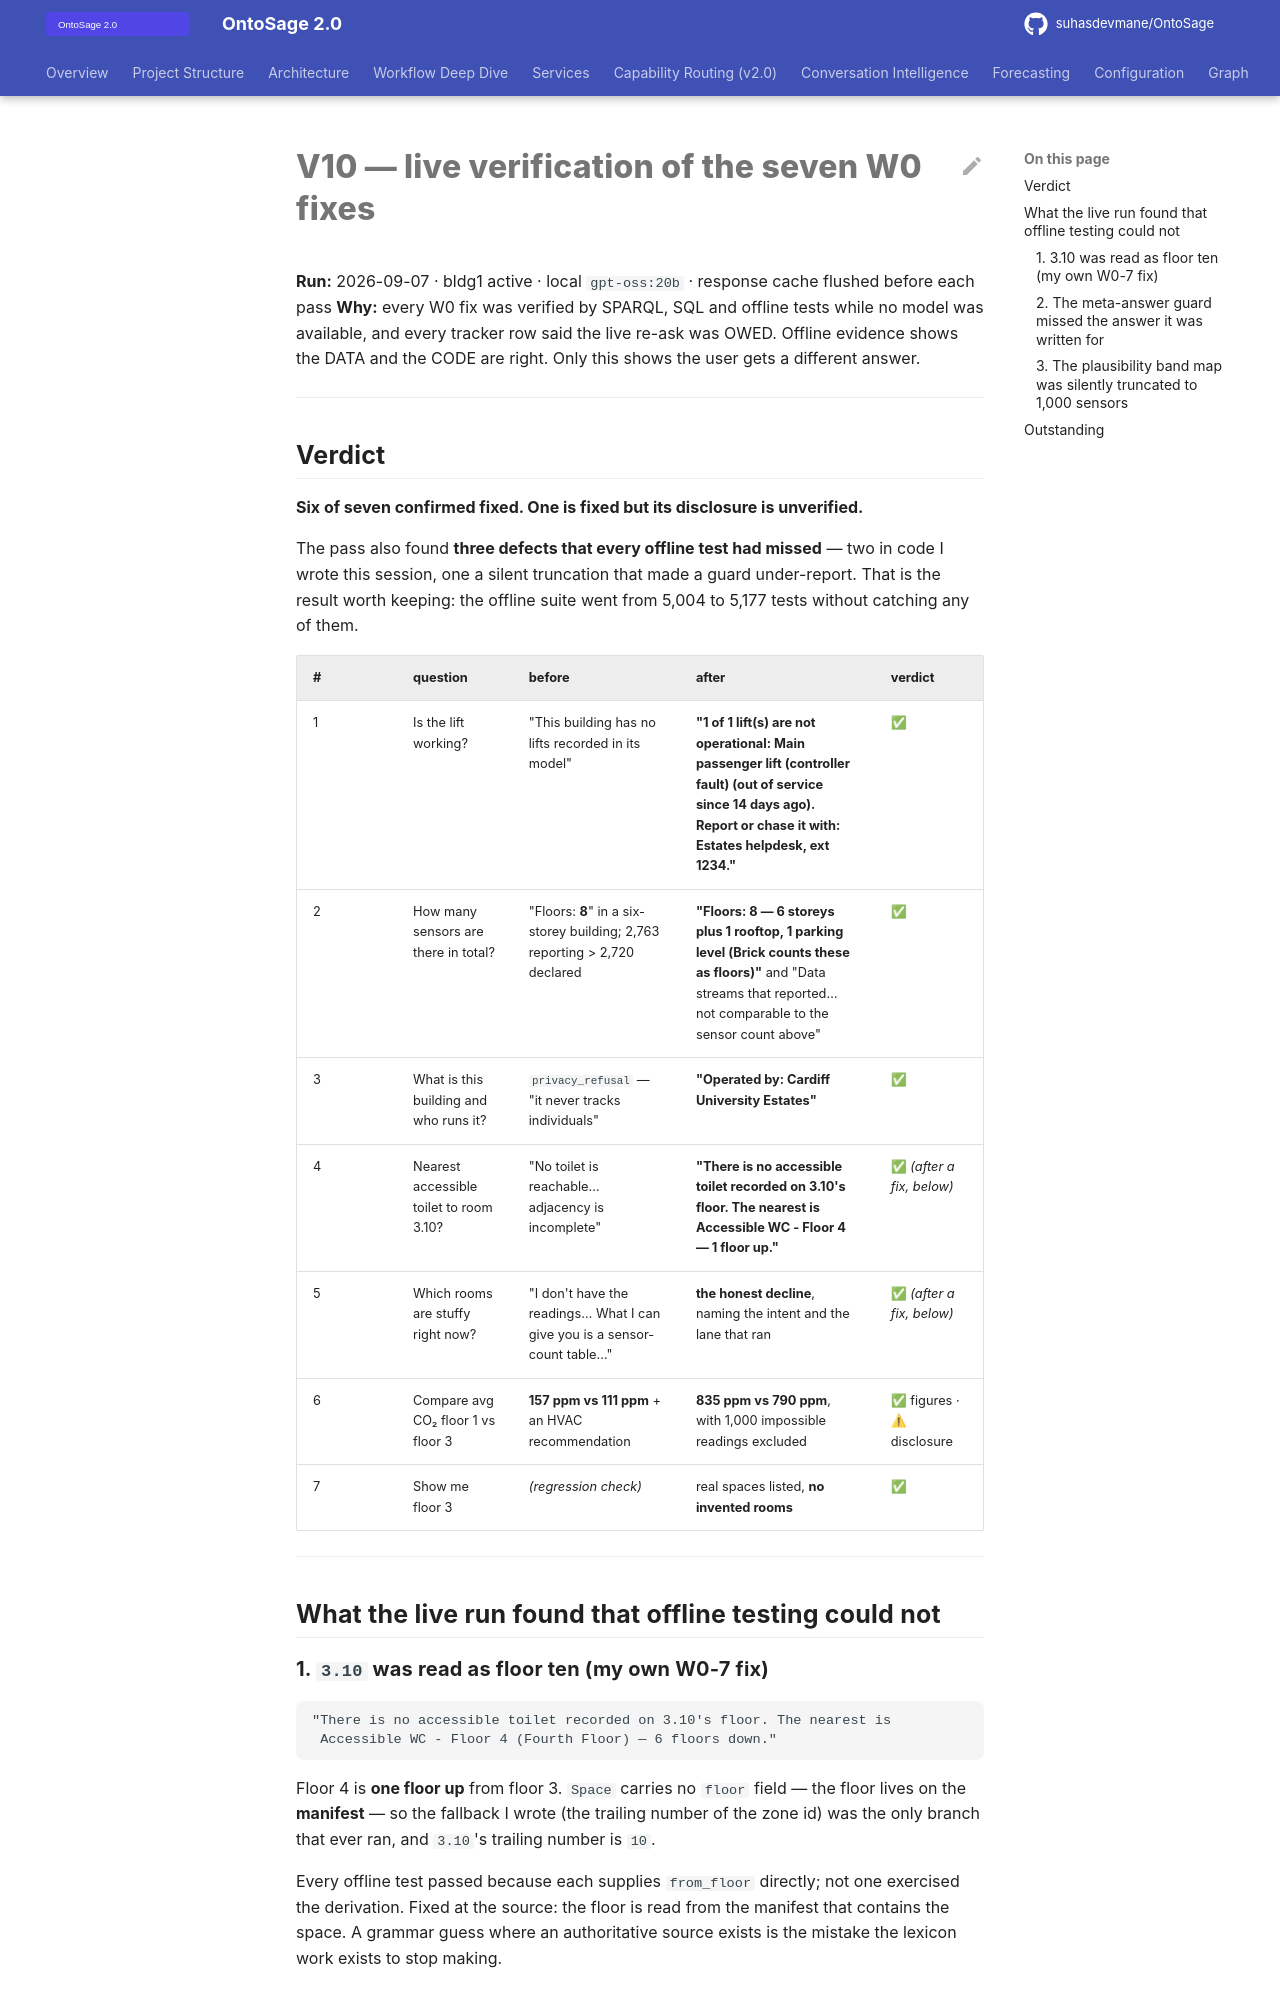

repository: suhasdevmane/OntoSage · page: V10_LIVE_VERIFICATION/index.html · generator: mkdocs

# V10 — live verification of the seven W0 fixes

**Run:** 2026-09-07 · bldg1 active · local `gpt-oss:20b` · response cache flushed before each pass
**Why:** every W0 fix was verified by SPARQL, SQL and offline tests while no model was
available, and every tracker row said the live re-ask was OWED. Offline evidence shows the
DATA and the CODE are right. Only this shows the user gets a different answer.

---

## Verdict

**Six of seven confirmed fixed. One is fixed but its disclosure is unverified.**

The pass also found **three defects that every offline test had missed** — two in code I
wrote this session, one a silent truncation that made a guard under-report. That is the
result worth keeping: the offline suite went from 5,004 to 5,177 tests without catching any
of them.

| # | question | before | after | verdict |
|---|---|---|---|---|
| 1 | Is the lift working? | "This building has no lifts recorded in its model" | **"1 of 1 lift(s) are not operational: Main passenger lift (controller fault) (out of service since 14 days ago). Report or chase it with: Estates helpdesk, ext 1234."** | ✅ |
| 2 | How many sensors are there in total? | "Floors: **8**" in a six-storey building; 2,763 reporting > 2,720 declared | **"Floors: 8 — 6 storeys plus 1 rooftop, 1 parking level (Brick counts these as floors)"** and "Data streams that reported… not comparable to the sensor count above" | ✅ |
| 3 | What is this building and who runs it? | `privacy_refusal` — "it never tracks individuals" | **"Operated by: Cardiff University Estates"** | ✅ |
| 4 | Nearest accessible toilet to room 3.10? | "No toilet is reachable… adjacency is incomplete" | **"There is no accessible toilet recorded on 3.10's floor. The nearest is Accessible WC - Floor 4 — 1 floor up."** | ✅ *(after a fix, below)* |
| 5 | Which rooms are stuffy right now? | "I don't have the readings… What I can give you is a sensor-count table…" | **the honest decline**, naming the intent and the lane that ran | ✅ *(after a fix, below)* |
| 6 | Compare avg CO₂ floor 1 vs floor 3 | **157 ppm vs 111 ppm** + an HVAC recommendation | **835 ppm vs 790 ppm**, with 1,000 impossible readings excluded | ✅ figures · ⚠ disclosure |
| 7 | Show me floor 3 | *(regression check)* | real spaces listed, **no invented rooms** | ✅ |

---

## What the live run found that offline testing could not

### 1. `3.10` was read as floor **ten** (my own W0-7 fix)

    "There is no accessible toilet recorded on 3.10's floor. The nearest is
     Accessible WC - Floor 4 (Fourth Floor) — 6 floors down."

Floor 4 is **one floor up** from floor 3. `Space` carries no `floor` field — the floor
lives on the **manifest** — so the fallback I wrote (the trailing number of the zone id)
was the only branch that ever ran, and `3.10`'s trailing number is `10`.

Every offline test passed because each supplies `from_floor` directly; not one exercised
the derivation. Fixed at the source: the floor is read from the manifest that contains the
space. A grammar guess where an authoritative source exists is the mistake the lexicon work
exists to stop making.
